Run: headless pygame with SDL's dummy video driver; simulated clock (each Clock.tick advances the game by its frame time, no real sleeping); random seed 0; keys injected as events and as key.get_pressed() state; mouse plan: one left click at the window centre at the start of phase 2, then a move to the lower-right quarter at the start of phase 3.
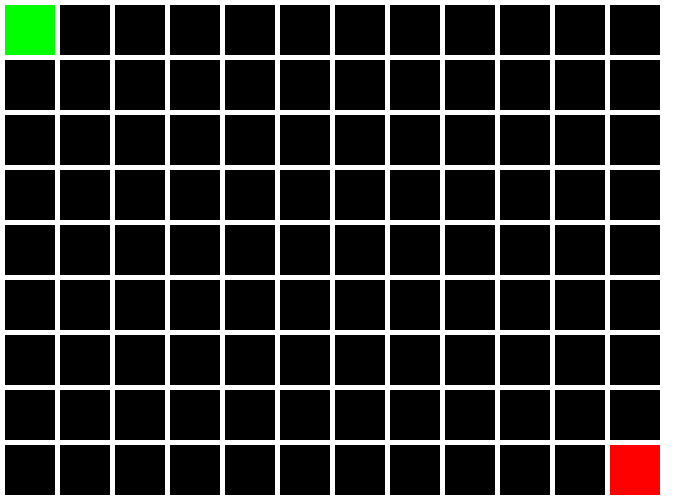
Frame 1 of 4 · flips 1–60 · no input
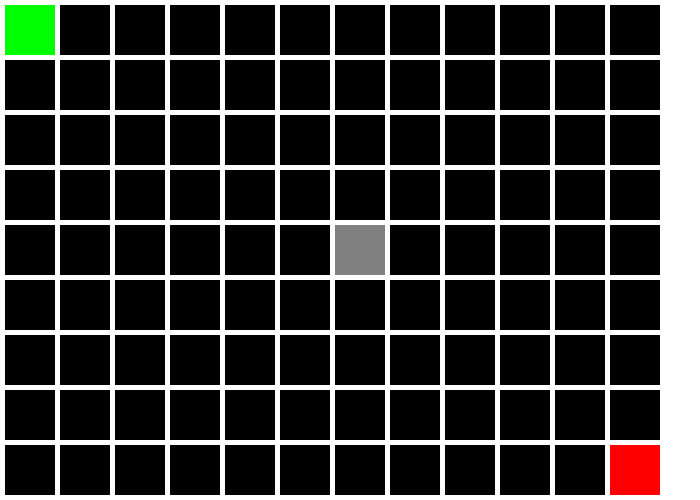
Frame 2 of 4 · flips 61–180 · clicked the window centre · tapped SPACE, RETURN · held RIGHT (→), D
Frame 3 of 4 · flips 181–300 · moved the mouse to the lower-right quarter · held DOWN (↓), S · screen unchanged from frame 2, image omitted
Frame 4 of 4 · flips 301–420 · held LEFT (←), A, UP (↑), W · screen unchanged from frame 3, image omitted

The pygame program that drew these frames:

import pygame

# 初始化Pygame
pygame.init()

# 定义颜色
BLACK = (0, 0, 0)
WHITE = (255, 255, 255)
GREEN = (0, 255, 0)
RED = (255, 0, 0)
GREY = (128, 128, 128)

# 设置屏幕大小和标题
size = (700, 500)
screen = pygame.display.set_mode(size)
pygame.display.set_caption("Grid Map")

# 定义网格属性
grid_size = 50
margin = 5
num_cols = size[0] // (grid_size + margin)
num_rows = size[1] // (grid_size + margin)

# 初始化地图
grid_map = []
for row in range(num_rows):
    grid_map.append([])
    for col in range(num_cols):
        grid_map[row].append(0)

# 初始化起点和终点
start_pos = [0, 0]
end_pos = [num_rows - 1, num_cols - 1]
grid_map[start_pos[0]][start_pos[1]] = 1
grid_map[end_pos[0]][end_pos[1]] = 2

# 游戏循环
done = False

# 定义变量
dragging = False  # 是否正在拖动
start_dragging = False  # 是否开始拖动
end_dragging = False  # 是否结束拖动

# 游戏循环
while not done:
    # 检查事件
    for event in pygame.event.get():
        if event.type == pygame.QUIT:
            done = True
        elif event.type == pygame.MOUSEBUTTONDOWN:
            # 获取鼠标位置
            pos = pygame.mouse.get_pos()
            # 计算所在格子的行列号
            row = (pos[1] - margin) // (grid_size + margin)
            col = (pos[0] - margin) // (grid_size + margin)
            # 如果是起点或终点，记录开始拖动
            if (row, col) == start_pos:
                start_dragging = True
            elif (row, col) == end_pos:
                end_dragging = True
            # 否则开始拖动或选择
            else:
                dragging = True
                if grid_map[row][col] == 0:
                    grid_map[row][col] = 3
                elif grid_map[row][col] == 3:
                    grid_map[row][col] = 0
        elif event.type == pygame.MOUSEBUTTONUP:
            # 结束拖动或选择
            dragging = False
            start_dragging = False
            end_dragging = False
        elif event.type == pygame.MOUSEMOTION:
            # 如果正在拖动起点或终点，则更新其位置
            if start_dragging:
                pos = pygame.mouse.get_pos()
                row = (pos[1] - margin) // (grid_size + margin)
                col = (pos[0] - margin) // (grid_size + margin)
                if 0 <= row < num_rows and 0 <= col < num_cols:
                    if (row, col) != end:
                        start = (row, col)
            elif end_dragging:
                pos = pygame.mouse.get_pos()
                row = (pos[1] - margin) // (grid_size + margin)
                col = (pos[0] - margin) // (grid_size + margin)
                if 0 <= row < num_rows and 0 <= col < num_cols:
                    if (row, col) != start:
                        end = (row, col)
            # 如果正在选择障碍物，则更新其状态
            elif dragging:
                pos = pygame.mouse.get_pos()
                row = (pos[1] - margin) // (grid_size + margin)
                col = (pos[0] - margin) // (grid_size + margin)
                if 0 <= row < num_rows and 0 <= col < num_cols:
                    if grid_map[row][col] == 0:
                        grid_map[row][col] = 3
                    elif grid_map[row][col] == 3:
                        grid_map[row][col] = 0
    # 绘制地图
    screen.fill(WHITE)
    
    # 绘制网格
    for row in range(num_rows):
        for col in range(num_cols):
            color = BLACK
            if grid_map[row][col] == 1:
                color = GREEN
            elif grid_map[row][col] == 2:
                color = RED
            elif grid_map[row][col] == 3:
                color = GREY
            pygame.draw.rect(screen, color, [(margin + grid_size) * col + margin,
                                             (margin + grid_size) * row + margin,
                                             grid_size, grid_size])
# while not done:

#     # 事件循环
#     for event in pygame.event.get():
#         if event.type == pygame.QUIT:
#             done = True
#         elif event.type == pygame.MOUSEBUTTONDOWN:
#             # 获取鼠标点击的位置
#             pos = pygame.mouse.get_pos()
#             row = pos[1] // (grid_size + margin)
#             col = pos[0] // (grid_size + margin)
#             # 判断是否点击了起点或终点
#             if (row, col) == tuple(start_pos) or (row, col) == tuple(end_pos):
#                 # 如果是起点或终点，则拖动它们
#                 while True:
#                     event = pygame.event.wait()
#                     if event.type == pygame.MOUSEBUTTONUP:
#                         break
#                     elif event.type == pygame.MOUSEMOTION:
#                         pos = pygame.mouse.get_pos()
#                         new_row = pos[1] // (grid_size + margin)
#                         new_col = pos[0] // (grid_size + margin)
#                         if (new_row, new_col) != tuple(start_pos) and (new_row, new_col) != tuple(end_pos):
#                             if (new_row != row or new_col != col) and 0 <= new_row < num_rows and 0 <= new_col < num_cols:
#                                 # 移动起点或终点，并更新地图
#                                 if (row, col) == tuple(start_pos):
#                                     start_pos = [new_row, new_col]
#                                     grid_map[row][col] = 0
#                                     grid_map[new_row][new_col] = 1
#                                 else:
#                                     end_pos = [new_row, new_col]
#                                     grid_map[row][col] = 0
#                                     grid_map[new_row][new_col] = 2
#                                 row, col = new_row, new_col
#             else:
#                 # 如果不是起点或终点，则将其设为障碍物或非障
#                 # 将选中的格子设为障碍或非障碍
#                 if grid_map[row][col] == 0:
#                     grid_map[row][col] = 3
#                 elif grid_map[row][col] == 3:
#                     grid_map[row][col] = 0

#     # 填充背景色
#     screen.fill(WHITE)

#     # 绘制网格
#     for row in range(num_rows):
#         for col in range(num_cols):
#             color = BLACK
#             if grid_map[row][col] == 1:
#                 color = GREEN
#             elif grid_map[row][col] == 2:
#                 color = RED
#             elif grid_map[row][col] == 3:
#                 color = GREY
#             pygame.draw.rect(screen, color, [(margin + grid_size) * col + margin,
#                                              (margin + grid_size) * row + margin,
#                                              grid_size, grid_size])

    # 更新屏幕
    pygame.display.flip()

# 退出Pygame
pygame.quit()
